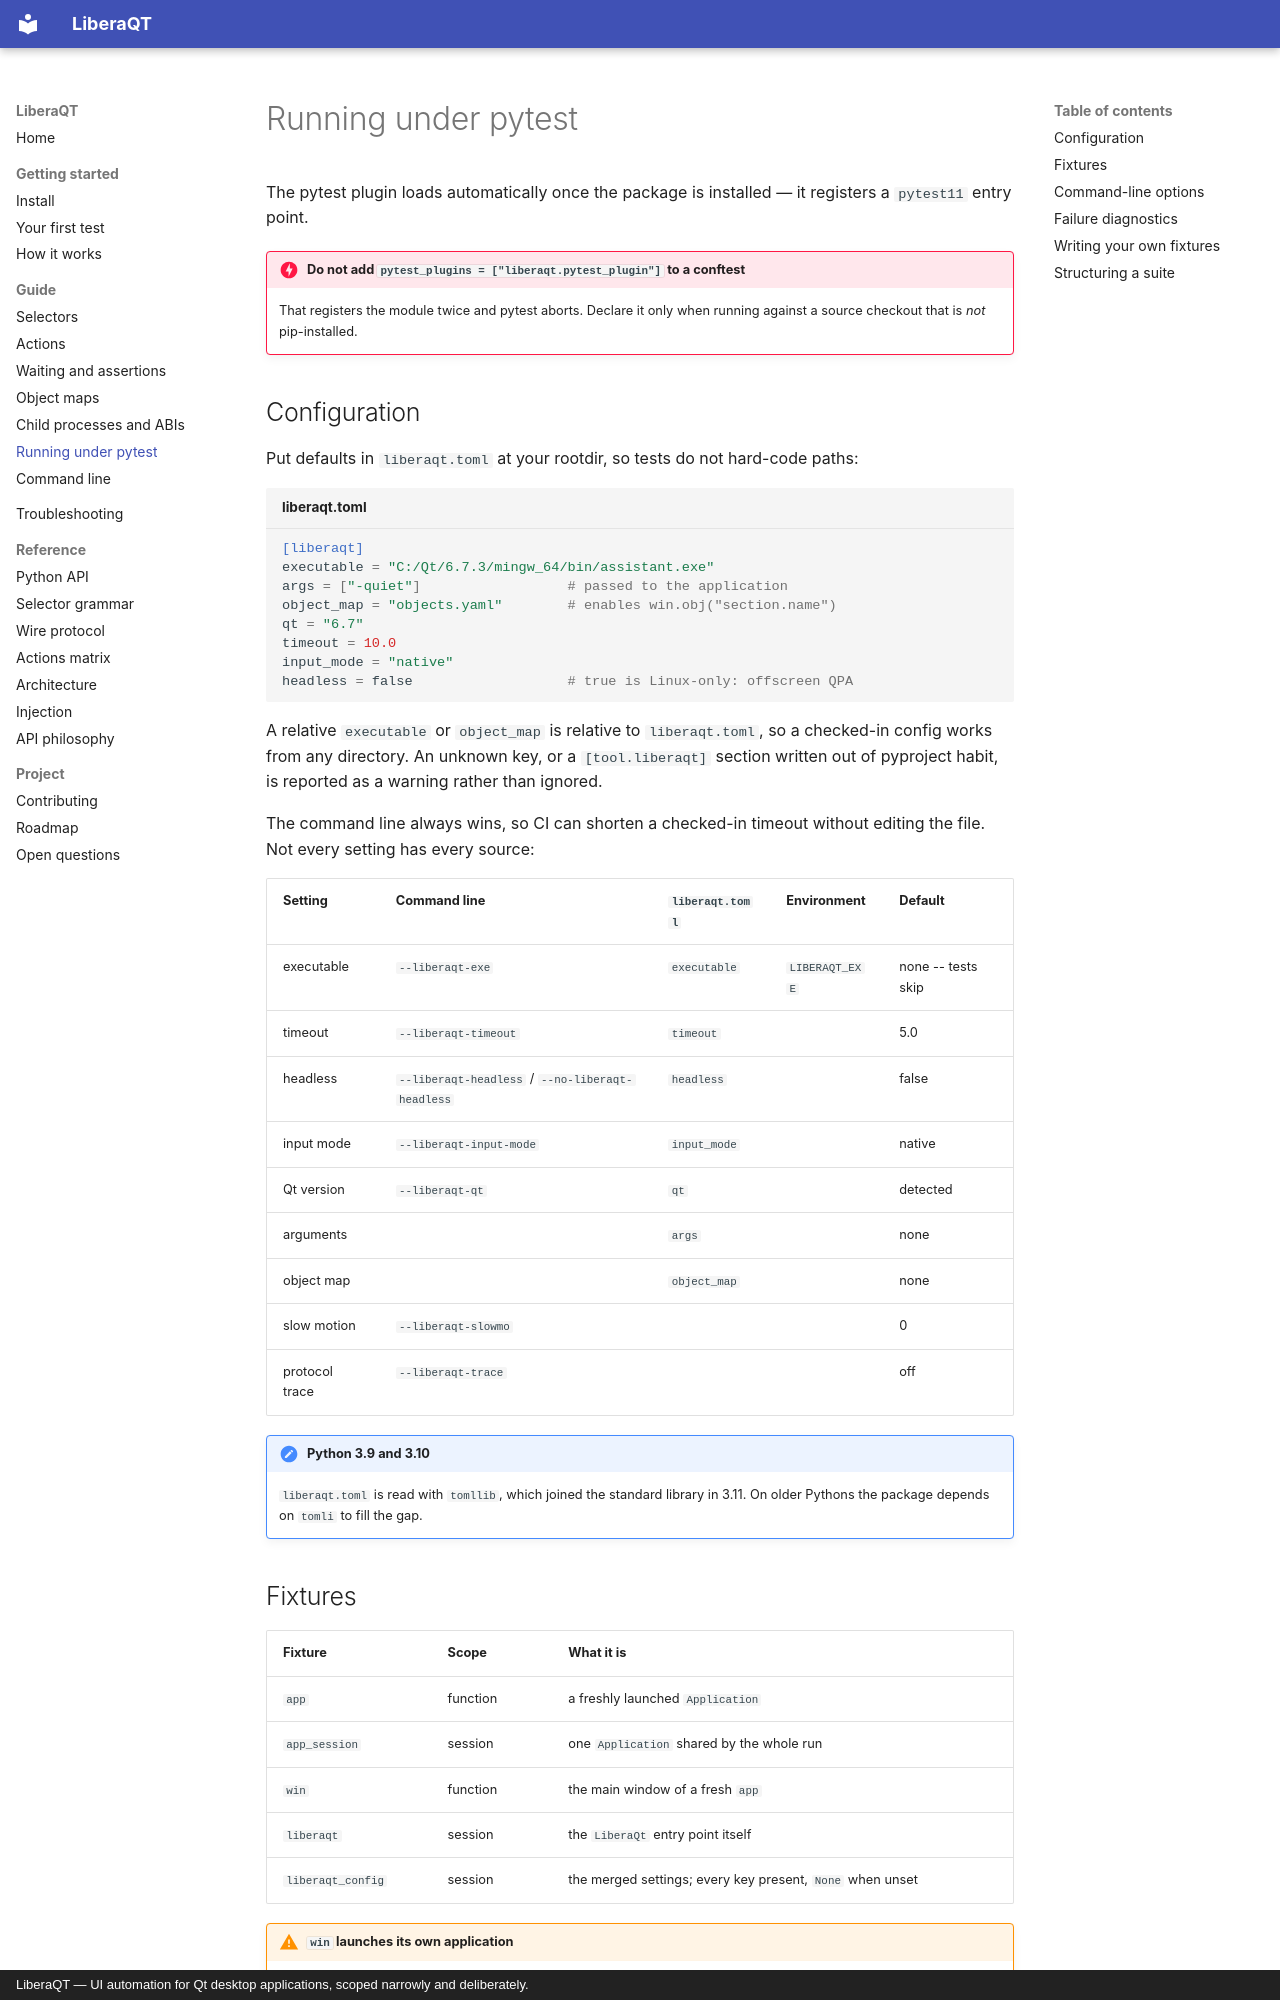

repository: sargis2000/LiberaQt · page: guide/pytest/index.html · generator: mkdocs · copyright: LiberaQT — UI automation for Qt desktop applications, scoped narrowly and deliberately.

# Running under pytest

The pytest plugin loads automatically once the package is installed — it registers a `pytest11`
entry point.

!!! danger "Do not add `pytest_plugins = ["liberaqt.pytest_plugin"]` to a conftest"
    That registers the module twice and pytest aborts. Declare it only when running against a
    source checkout that is *not* pip-installed.

## Configuration

Put defaults in `liberaqt.toml` at your rootdir, so tests do not hard-code paths:

```toml title="liberaqt.toml"
[liberaqt]
executable = "C:/Qt/6.7.3/mingw_64/bin/assistant.exe"
args = ["-quiet"]                  # passed to the application
object_map = "objects.yaml"        # enables win.obj("section.name")
qt = "6.7"
timeout = 10.0
input_mode = "native"
headless = false                   # true is Linux-only: offscreen QPA
```

A relative `executable` or `object_map` is relative to `liberaqt.toml`, so a checked-in config
works from any directory. An unknown key, or a `[tool.liberaqt]` section written out of pyproject
habit, is reported as a warning rather than ignored.

The command line always wins, so CI can shorten a checked-in timeout without editing the file.
Not every setting has every source:

| Setting | Command line | `liberaqt.toml` | Environment | Default |
|---------|--------------|-----------------|-------------|---------|
| executable | `--liberaqt-exe` | `executable` | `LIBERAQT_EXE` | none -- tests skip |
| timeout | `--liberaqt-timeout` | `timeout` | | 5.0 |
| headless | `--liberaqt-headless` / `--no-liberaqt-headless` | `headless` | | false |
| input mode | `--liberaqt-input-mode` | `input_mode` | | native |
| Qt version | `--liberaqt-qt` | `qt` | | detected |
| arguments | | `args` | | none |
| object map | | `object_map` | | none |
| slow motion | `--liberaqt-slowmo` | | | 0 |
| protocol trace | `--liberaqt-trace` | | | off |

!!! note "Python 3.9 and 3.10"
    `liberaqt.toml` is read with `tomllib`, which joined the standard library in 3.11. On older
    Pythons the package depends on `tomli` to fill the gap.
